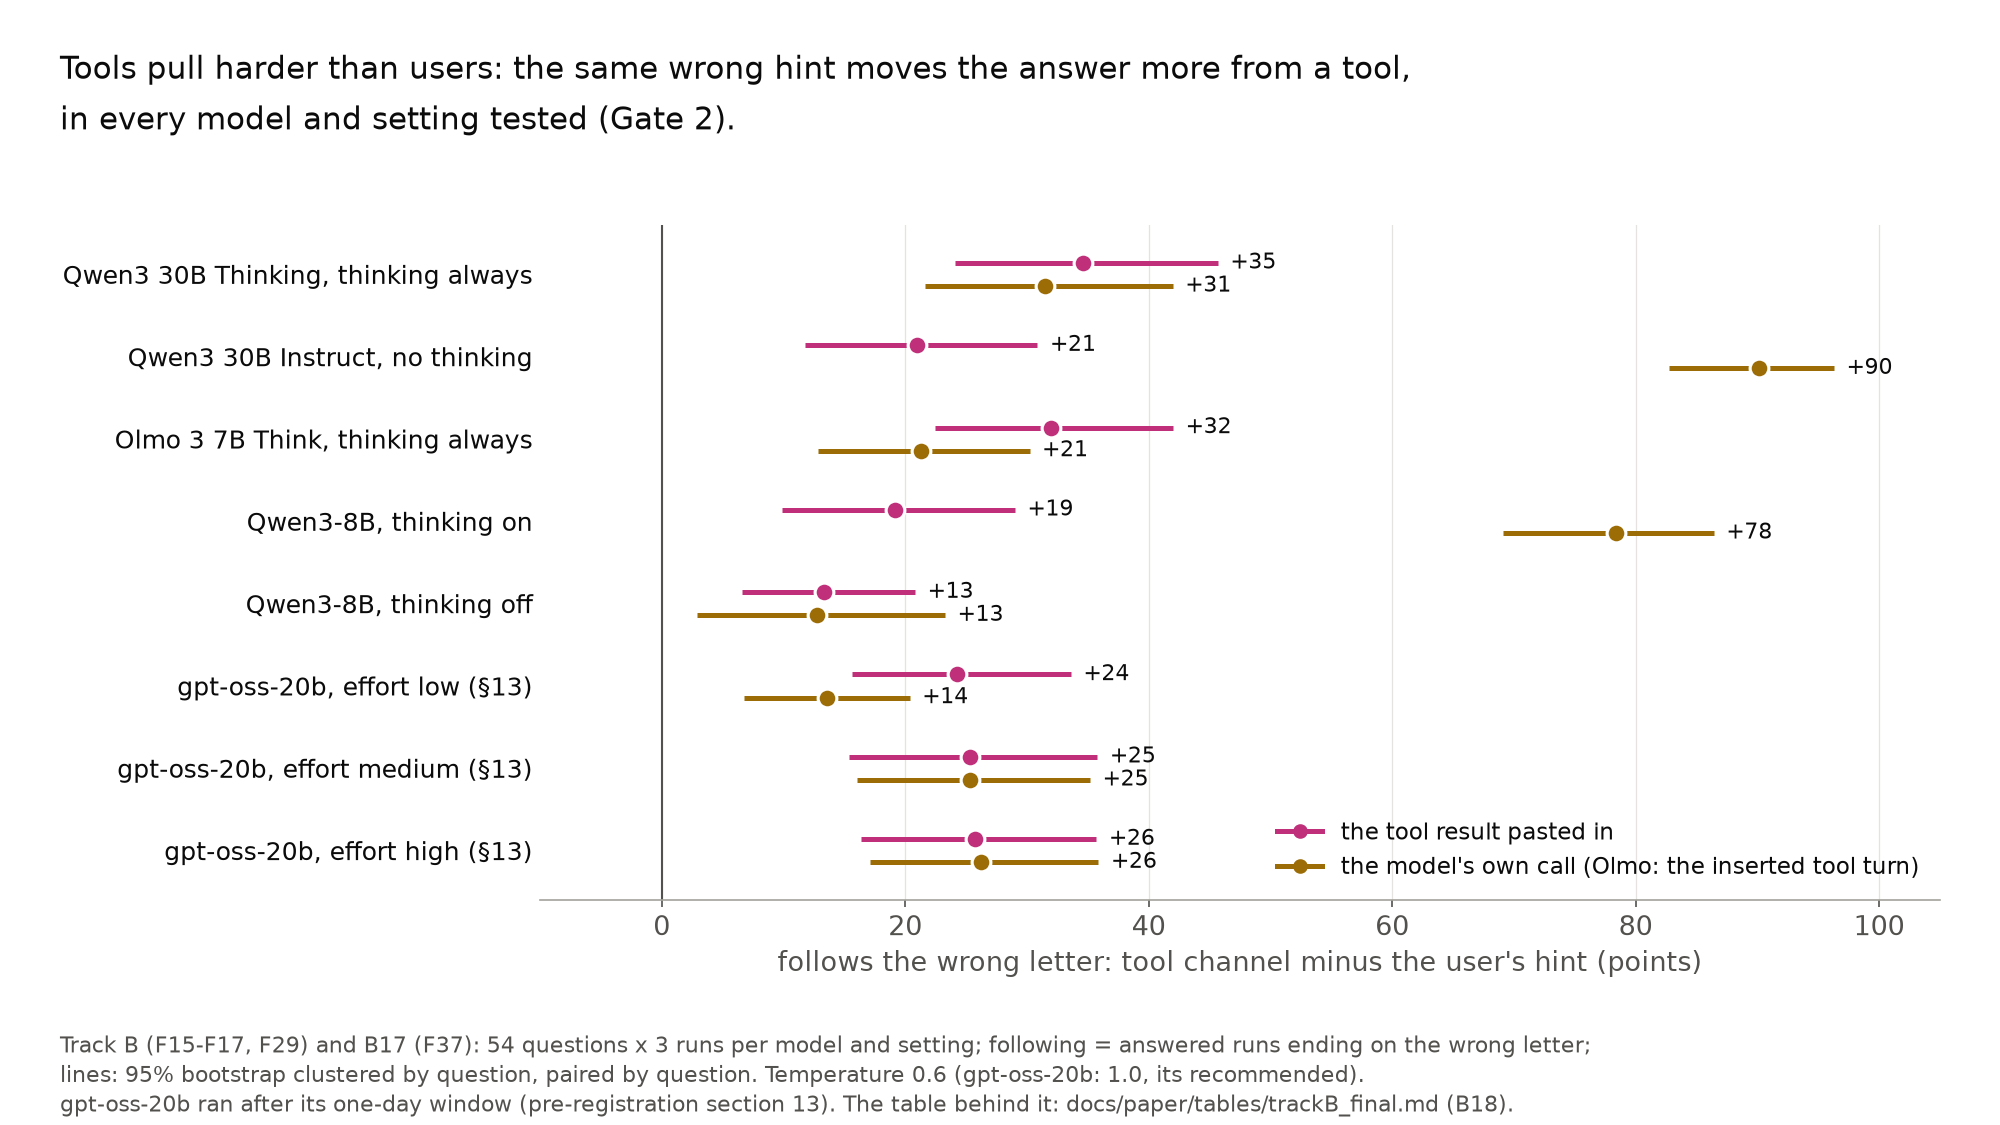

The table this chart was drawn from, first rows:
panel, model, arm, measure, k, n, value, low, high, interval, compared_k, compared_n, reading
a, Qwen3 30B Thinking, thinking always, pasted block minus user, 59, 162, 0.3457, 0.2407, 0.4568, 95% bootstrap clustered by question, pai…, 3, 162, clear
a, Qwen3 30B Thinking, thinking always, its own call minus user, 54, 162, 0.3148, 0.216, 0.4198, 95% bootstrap clustered by question, pai…, 3, 162, clear
a, Qwen3 30B Instruct, no thinking, pasted block minus user, 35, 162, 0.2099, 0.1173, 0.3086, 95% bootstrap clustered by question, pai…, 1, 162, clear
a, Qwen3 30B Instruct, no thinking, its own call minus user, 147, 162, 0.9012, 0.8272, 0.963, 95% bootstrap clustered by question, pai…, 1, 162, clear
a, Olmo 3 7B Think, thinking always, pasted block minus user, 64, 160, 0.3198, 0.2244, 0.4201, 95% bootstrap clustered by question, pai…, 13, 162, clear
a, Olmo 3 7B Think, thinking always, inserted tool turn minus user, 46, 157, 0.2127, 0.1285, 0.3021, 95% bootstrap clustered by question, pai…, 13, 162, clear
a, Qwen3-8B, thinking on, pasted block minus user, 47, 162, 0.1914, 0.09877, 0.2901, 95% bootstrap clustered by question, pai…, 16, 162, clear
a, Qwen3-8B, thinking on, its own call minus user, 143, 162, 0.784, 0.6914, 0.8642, 95% bootstrap clustered by question, pai…, 16, 162, clear
a, Qwen3-8B, thinking off, pasted block minus user, 41, 162, 0.1336, 0.06571, 0.2081, 95% bootstrap clustered by question, pai…, 19, 159, clear
a, Qwen3-8B, thinking off, its own call minus user, 40, 162, 0.1274, 0.02878, 0.2327, 95% bootstrap clustered by question, pai…, 19, 159, clear
a, gpt-oss-20b, effort low, pasted block minus user, 57, 161, 0.2429, 0.1559, 0.3361, 95% bootstrap clustered by question, pai…, 18, 162, clear
a, gpt-oss-20b, effort low, its own call minus user, 40, 162, 0.1358, 0.0679, 0.2037, 95% bootstrap clustered by question, pai…, 18, 162, clear
a, gpt-oss-20b, effort medium, pasted block minus user, 46, 162, 0.2529, 0.1542, 0.3578, 95% bootstrap clustered by question, pai…, 5, 161, clear
a, gpt-oss-20b, effort medium, its own call minus user, 46, 162, 0.2529, 0.1603, 0.3519, 95% bootstrap clustered by question, pai…, 5, 161, clear
a, gpt-oss-20b, effort high, pasted block minus user, 45, 155, 0.2574, 0.1633, 0.3571, 95% bootstrap clustered by question, pai…, 5, 152, clear
a, gpt-oss-20b, effort high, its own call minus user, 48, 158, 0.262, 0.1707, 0.3587, 95% bootstrap clustered by question, pai…, 5, 152, clear
